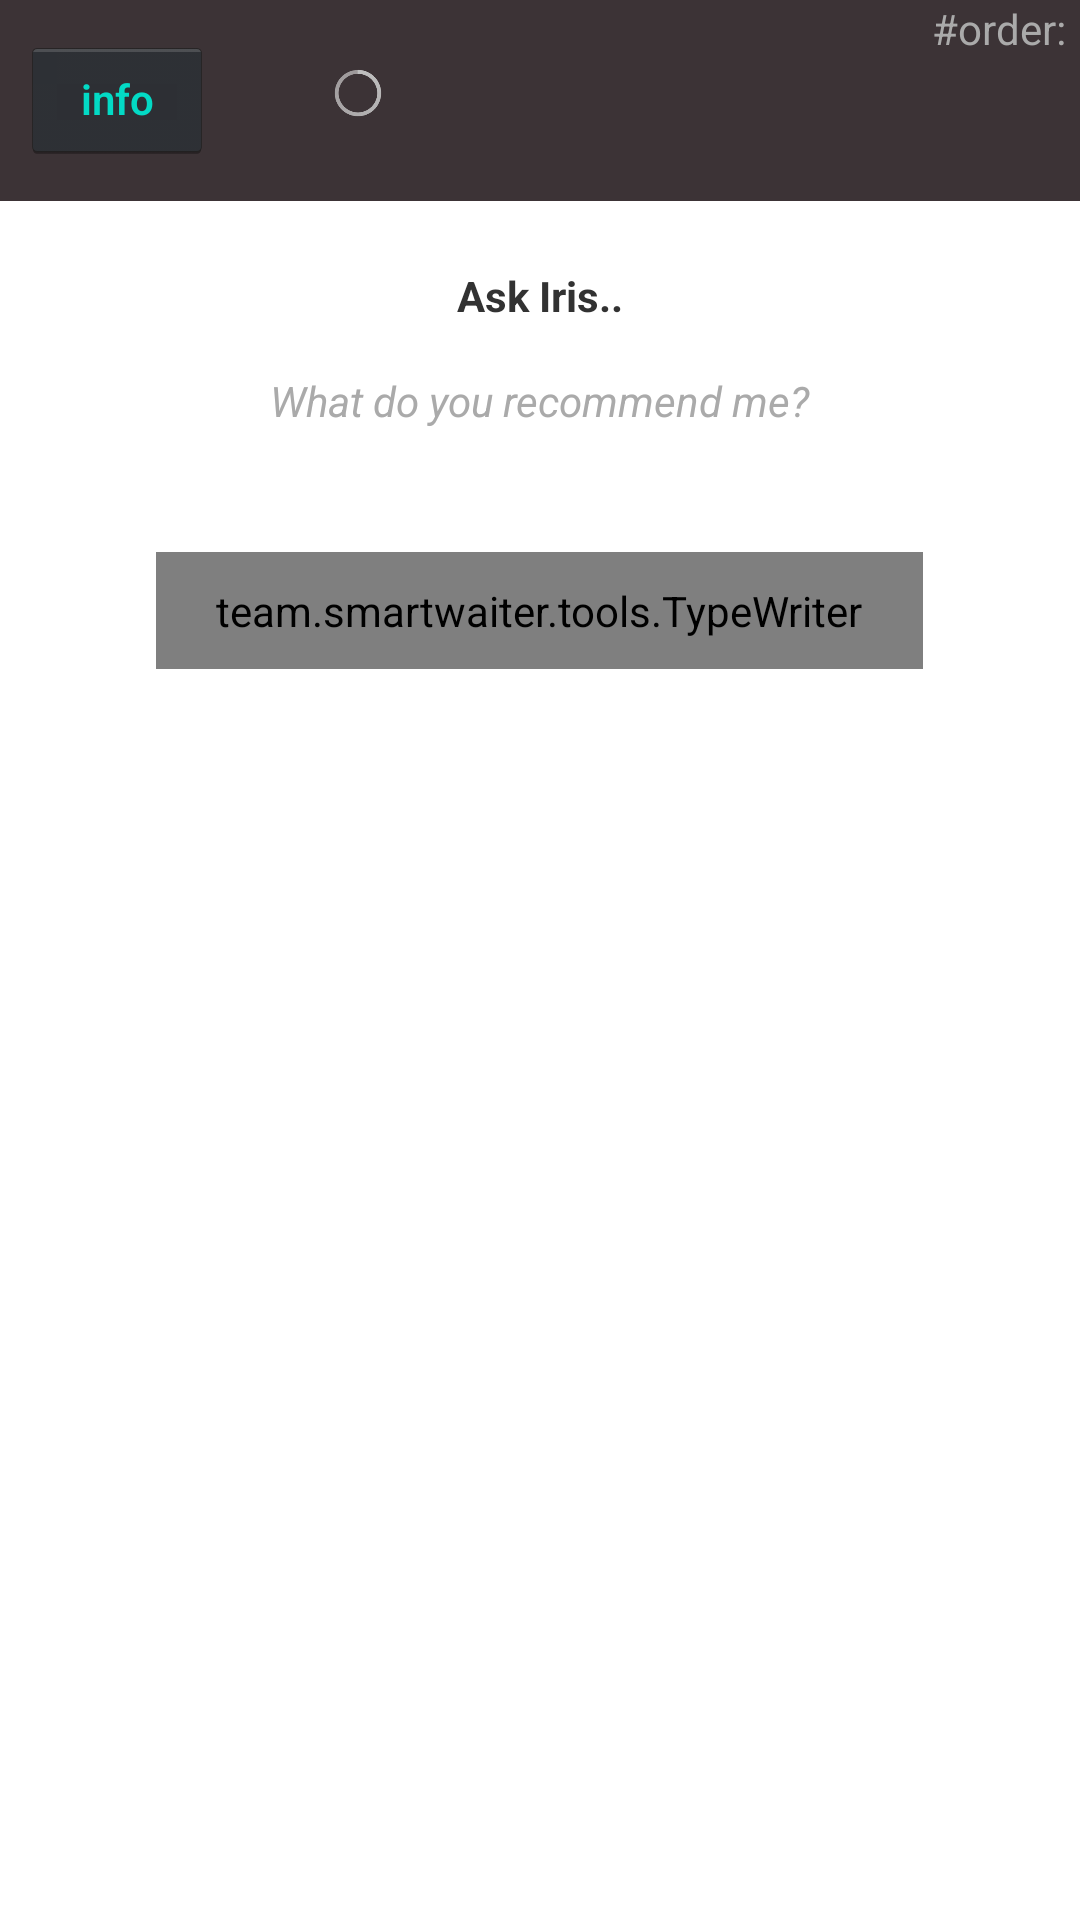

Here is an Android app screen rendered from its layout file. Give the layout XML and the strings, colors and styles it references.
<!-- AndroidManifest.xml: application theme noAnimTheme -->
<!-- res/layout/activity_main.xml -->
<?xml version="1.0" encoding="utf-8"?>
<RelativeLayout xmlns:android="http://schemas.android.com/apk/res/android"
    xmlns:app="http://schemas.android.com/apk/res-auto"
    xmlns:tools="http://schemas.android.com/tools"
    android:layout_width="match_parent"
    android:layout_height="match_parent"
    android:id="@+id/rel"
    tools:context=".MainActivity">

    <View
        android:id="@+id/rectangle_at_the_top"
        android:layout_width="match_parent"
        android:layout_height="67dp"
        android:layout_alignParentStart="true"
        android:layout_alignParentTop="true"
        android:background="#3c3336"
        android:visibility="visible" />

    <RelativeLayout
        android:layout_width="match_parent"
        android:layout_height="match_parent">

        <Button
            android:id="@+id/infobutton"
            style="@style/RobotoButtonStyle"
            android:layout_width="wrap_content"
            android:layout_height="42dp"
            android:layout_alignStart="@+id/txtlisten"
            android:layout_marginLeft="7dp"
            android:layout_marginTop="12dp"
            android:text="info"
            android:textAllCaps="false"
            android:textColor="@color/colorAccent"
            android:textSize="14sp"
            android:textStyle="bold"
            android:typeface="normal" />
    </RelativeLayout>

    <TextView
        android:id="@+id/orderTextView"
        android:layout_width="match_parent"
        android:layout_height="wrap_content"
        android:layout_alignParentEnd="true"
        android:layout_alignParentTop="true"
        android:layout_marginEnd="0dp"
        android:gravity="center_vertical|right"
        android:paddingRight="5dp"
        android:text="#order:"
        android:textAppearance="@android:style/TextAppearance.Material.Medium"
        android:textColor="@android:color/darker_gray"
        android:textSize="14sp"
        android:layout_alignParentRight="true"
        android:layout_marginRight="0dp" />

    <TextView
        android:id="@+id/status"
        android:layout_width="wrap_content"
        android:layout_height="wrap_content"
        android:layout_alignParentTop="true"
        android:layout_centerHorizontal="true"
        android:layout_marginTop="21dp"
        android:textAppearance="@android:style/TextAppearance.Material.Small"
        android:textColor="@android:color/white"
        android:textSize="14sp" />

    <ProgressBar
        android:id="@+id/progresslisten"
        style="?android:attr/progressBarStyle"
        android:layout_width="24dp"
        android:layout_height="20dp"
        android:layout_alignEnd="@+id/button"
        android:layout_alignTop="@+id/status"
        android:layout_alignParentStart="true"
        android:layout_marginStart="59dp"
        android:layout_toLeftOf="@id/status"
        />

    <TextView
        android:id="@+id/result_text"
        android:layout_width="154dp"
        android:layout_height="wrap_content"
        android:layout_alignParentTop="true"
        android:layout_centerHorizontal="true"
        android:layout_marginTop="235dp"
        android:textAppearance="?android:attr/textAppearanceMedium"
        android:textColor="@android:color/darker_gray" />

    <ImageView
        android:id="@+id/imageView"
        android:layout_width="306dp"
        android:layout_height="290dp"
        android:layout_alignParentBottom="true"
        android:layout_centerHorizontal="true"
        android:src="@drawable/iris" />

    <team.smartwaiter.tools.TypeWriter
        android:id="@+id/txtlisten"
        android:layout_width="wrap_content"
        android:layout_height="wrap_content"
        android:layout_alignParentTop="true"
        android:layout_centerHorizontal="true"
        android:layout_marginLeft="30dp"
        android:layout_marginRight="30dp"
        android:layout_marginTop="184dp"
        android:background="@drawable/textbackground"
        android:paddingLeft="20dp"
        android:paddingRight="20dp"
        android:text="Hey, I'm Iris. I will be your Smartwaitress today. Commence by saying &quot;Hey Iris&quot;."
        android:textColor="@android:color/white" />

    <TextView
        android:id="@+id/exampletitle"
        android:layout_width="wrap_content"
        android:layout_height="wrap_content"
        android:layout_alignParentTop="true"
        android:layout_centerHorizontal="true"
        android:layout_marginTop="89dp"
        android:text="Ask Iris.."
        android:textStyle="bold" />

    <TextView
        android:id="@+id/example"
        android:layout_width="wrap_content"
        android:layout_height="wrap_content"
        android:layout_alignParentTop="true"
        android:layout_centerHorizontal="true"
        android:layout_marginTop="124dp"
        android:text="What do you recommend me?"
        android:textColor="@android:color/darker_gray"
        android:textStyle="italic" />

    <TableLayout
        android:id="@+id/table"
        android:layout_width="325dp"
        android:layout_height="133dp"
        android:layout_alignBottom="@+id/result_text"
        android:layout_centerHorizontal="true"
        android:scrollbars="vertical">

        <TableRow
            android:layout_width="match_parent"
            android:layout_height="match_parent" />

        <TableRow
            android:layout_width="match_parent"
            android:layout_height="match_parent" />

        <TableRow
            android:layout_width="match_parent"
            android:layout_height="match_parent" />

        <TableRow
            android:layout_width="match_parent"
            android:layout_height="wrap_content" />
    </TableLayout>

</RelativeLayout>
<!-- resources referenced by this layout -->
<resources>
  <!-- drawable textbackground (drawable) -->
  <?xml version="1.0" encoding="utf-8"?>
  <shape xmlns:android="http://schemas.android.com/apk/res/android">
      <corners
          android:radius="10dp" />
      <padding
          android:bottom="10dp"
          android:left="10dp"
          android:right="10dp"
          android:top="10dp" />
      <solid android:color="#88c53d3d" />
  </shape>
  <style name="RobotoButtonStyle" parent="android:Widget.Holo.Button">
          <item name="android:fontFamily">sans-serif-light</item>
      </style>
  <style name="noAnimTheme" parent="@android:style/Theme.Holo.Light">
          <item name="android:windowAnimationStyle">@null</item>
          <item name="android:windowActionBar">false</item>
          <item name="android:windowNoTitle">true</item>
      </style>
  <!-- not gathered from this repository: default colours our renderer supplied (Android Studio template values) -->
  <color name="colorAccent">#FF03DAC5</color>
</resources>
